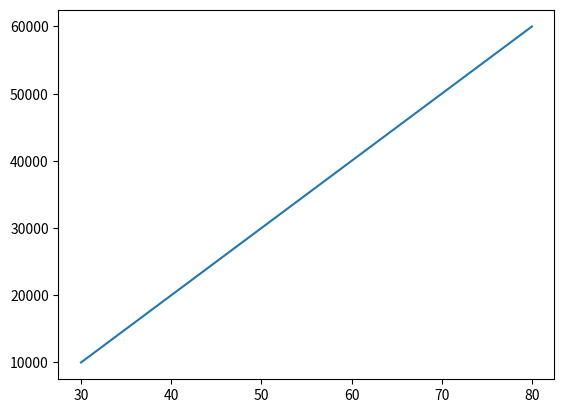

Write the Python code that produced this figure.
# -*- coding: utf-8 -*-
"""
Created on Fri Nov  3 13:10:11 2017

[redacted]
"""

import matplotlib.pyplot as plt

lst_life_exp = [30,40,50,60,70,80]
lst_gdp_cap=[10000,20000,30000,40000,50000,60000]
plt.plot(lst_life_exp,lst_gdp_cap)
plt.show()